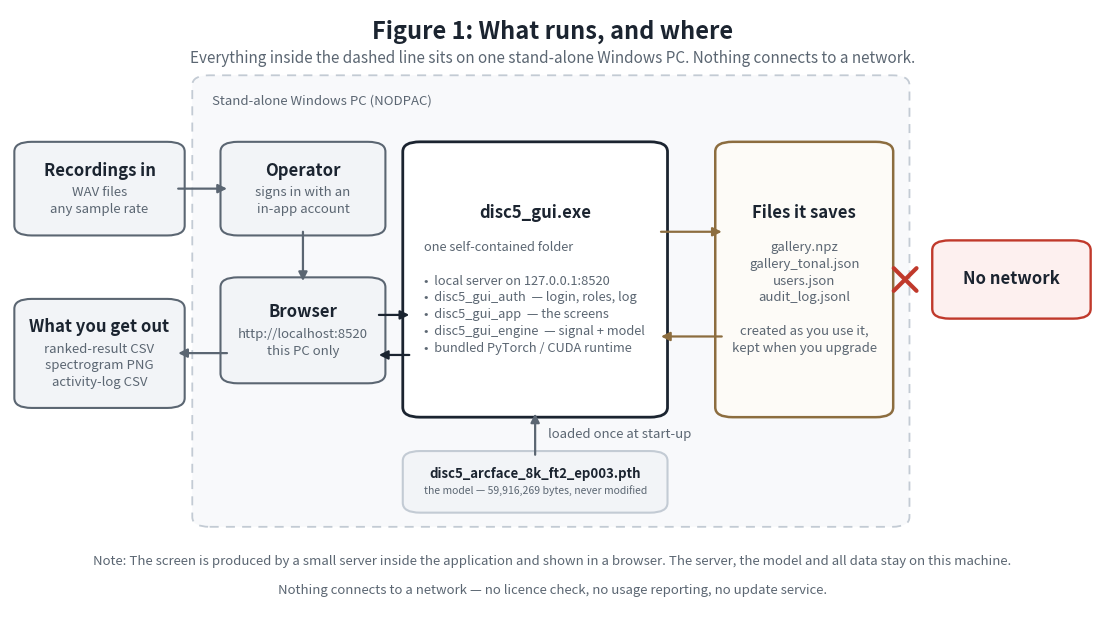

Write the Python code that produced this figure.
# disc5_make_flowfig.py
# Regenerates Figure 1 (deployment view) for DISC5_ReID_System_Flow.md and the Re-ID User Manual.
#
# Figures 2 and 3 are produced by Graphviz from F2_fixed.dot and F3_fixed.dot. Figure 1 is drawn here
# instead, because it is a containment diagram -- what sits inside the PC boundary and what does
# not -- and an automatic layout engine scatters it. Hand placement also allows the red X to be
# drawn ON the boundary, which is the one thing Graphviz cannot express.
#
#   python disc5_make_flowfig1.py --outdir figures
#
# Outputs: flow01_deployment.png and flow01_deployment.svg
#
# Every value annotated on the figure is taken from the delivered disc5_gui_engine.py /
# disc5_gui_app.py / run_gui.py. Labels are measured against the renderer and shrunk until they
# fit, and the script refuses to finish quietly if two boxes overlap -- so neither text overflow
# nor collisions can survive an edit to the wording.

import argparse
import os

import matplotlib
matplotlib.use("Agg")
import matplotlib.pyplot as plt
from matplotlib.patches import FancyBboxPatch, FancyArrowPatch

# ------------------------------------------------------------------ house style
INK, MUTED, RULE = "#1b2430", "#5b6672", "#c3cbd4"
STORE, RED = "#8c6d3f", "#c0392b"
FILL_IO, FILL_PROC, FILL_ZONE = "#f2f4f7", "#ffffff", "#f8f9fb"

FS_TITLE, FS_SUB, FS_BOX, FS_SMALL, FS_NOTE = 17, 11, 12, 9.5, 9.5
MIN_FS = 6.5
PAD_X, PAD_Y = 0.90, 0.86

FIG_W, FIG_H = 14.0, 8.0
_RECTS, _WARN = [], []


# ------------------------------------------------------------------ text fitting
def _extent(fig, ax, s, fs, weight, ls):
    t = ax.text(0.5, 0.5, s, fontsize=fs, fontweight=weight, ha="center", va="center",
                linespacing=ls)
    bb = t.get_window_extent(renderer=fig.canvas.get_renderer())
    (x0, y0), (x1, y1) = ax.transAxes.inverted().transform([[bb.x0, bb.y0], [bb.x1, bb.y1]])
    t.remove()
    return abs(x1 - x0), abs(y1 - y0)


def _fit(fig, ax, s, fs, w, h, weight="normal", ls=1.35, tag=""):
    size = fs
    while size > MIN_FS:
        tw, th = _extent(fig, ax, s, size, weight, ls)
        if tw <= w * PAD_X and th <= h * PAD_Y:
            return size
        size -= 0.25
    _WARN.append(f"  ! does not fit its box: '{(tag or s).splitlines()[0][:34]}' - enlarge the box")
    return MIN_FS


def box(fig, ax, x, y, w, h, title, sub=None, edge=INK, fill=FILL_PROC, lw=1.5,
        fs=FS_BOX, fs_sub=FS_SMALL, align="center"):
    ax.add_patch(FancyBboxPatch((x, y), w, h, boxstyle="round,pad=0.006,rounding_size=0.016",
                                linewidth=lw, edgecolor=edge, facecolor=fill, zorder=2))
    _RECTS.append((x, y, w, h, title.replace("\n", " ")))
    if sub is None:
        s = _fit(fig, ax, title, fs, w, h, weight="bold", ls=1.3, tag=title)
        ax.text(x + w / 2, y + h / 2, title, ha="center", va="center", fontsize=s,
                color=INK, fontweight="bold", zorder=3, linespacing=1.3)
        return
    s1 = _fit(fig, ax, title, fs, w, h * 0.32, weight="bold", ls=1.2, tag=title)
    s2 = _fit(fig, ax, sub, fs_sub, w, h * 0.62, ls=1.38, tag=title + " [sub]")
    _, th = _extent(fig, ax, title, s1, "bold", 1.2)
    _, sh = _extent(fig, ax, sub, s2, "normal", 1.38)
    gap = h * 0.07
    top = y + h / 2 + (th + gap + sh) / 2
    ax.text(x + w / 2, top - th / 2, title, ha="center", va="center", fontsize=s1,
            color=INK, fontweight="bold", zorder=3, linespacing=1.2)
    ax.text(x + w / 2 if align == "center" else x + w * 0.06,
            top - th - gap - sh / 2, sub,
            ha=align, va="center", fontsize=s2, color=MUTED, zorder=3, linespacing=1.38)


def arrow(ax, pts, color=INK, lw=1.6):
    """Orthogonal arrow through an explicit list of points -- no diagonals, no guessing."""
    for a, b in zip(pts, pts[1:-1]):
        ax.plot([a[0], b[0]], [a[1], b[1]], color=color, lw=lw, zorder=4,
                solid_capstyle="round")
    ax.add_patch(FancyArrowPatch(pts[-2], pts[-1], arrowstyle="-|>", mutation_scale=13,
                                 linewidth=lw, color=color, zorder=4, shrinkA=0, shrinkB=0))


def check_overlaps():
    for i in range(len(_RECTS)):
        xi, yi, wi, hi, li = _RECTS[i]
        for j in range(i + 1, len(_RECTS)):
            xj, yj, wj, hj, lj = _RECTS[j]
            ox = min(xi + wi, xj + wj) - max(xi, xj)
            oy = min(yi + hi, yj + hj) - max(yi, yj)
            if ox > 0.004 and oy > 0.004:
                _WARN.append(f"  ! '{li}' overlaps '{lj}'")


# ------------------------------------------------------------------ the figure
def build(outdir, dpi):
    fig, ax = plt.subplots(figsize=(FIG_W, FIG_H))
    ax.set_xlim(0, 1); ax.set_ylim(0, 1); ax.axis("off")

    # --- caption, above everything -------------------------------------------------
    ax.text(0.5, 0.985, "Figure 1: What runs, and where", ha="center", va="top",
            fontsize=FS_TITLE, color=INK, fontweight="bold")
    ax.text(0.5, 0.935,
            "Everything inside the dashed line sits on one stand-alone Windows PC. "
            "Nothing connects to a network.",
            ha="center", va="top", fontsize=FS_SUB, color=MUTED, style="italic")

    # --- the stand-alone PC --------------------------------------------------------
    ZX, ZY, ZW, ZH = 0.172, 0.165, 0.653, 0.725
    ax.add_patch(FancyBboxPatch((ZX, ZY), ZW, ZH, boxstyle="round,pad=0.004,rounding_size=0.016",
                                linewidth=1.3, edgecolor=RULE, facecolor=FILL_ZONE,
                                linestyle=(0, (5, 4)), zorder=1))
    ax.text(ZX + 0.014, ZY + ZH - 0.028, "Stand-alone Windows PC (NODPAC)",
            ha="left", va="top", fontsize=FS_SMALL, color=MUTED, style="italic", zorder=3)

    box(fig, ax, 0.200, 0.640, 0.140, 0.140, "Operator",
        "signs in with an\nin-app account", fill=FILL_IO, edge=MUTED)
    box(fig, ax, 0.200, 0.400, 0.140, 0.160, "Browser",
        "http://localhost:8520\nthis PC only", fill=FILL_IO, edge=MUTED)
    box(fig, ax, 0.368, 0.345, 0.232, 0.435, "disc5_gui.exe",
        "one self-contained folder\n\n"
        "•  local server on 127.0.0.1:8520\n"
        "•  disc5_gui_auth  — login, roles, log\n"
        "•  disc5_gui_app  — the screens\n"
        "•  disc5_gui_engine  — signal + model\n"
        "•  bundled PyTorch / CUDA runtime",
        edge=INK, lw=2.0, align="left")
    box(fig, ax, 0.368, 0.190, 0.232, 0.088, "disc5_arcface_8k_ft2_ep003.pth",
        "the model — 59,916,269 bytes, never modified",
        fill=FILL_IO, edge=RULE, fs=FS_SMALL, fs_sub=FS_NOTE)
    box(fig, ax, 0.656, 0.345, 0.152, 0.435, "Files it saves",
        "gallery.npz\ngallery_tonal.json\nusers.json\naudit_log.jsonl\n\n"
        "created as you use it,\nkept when you upgrade",
        edge=STORE, fill="#fdfbf7", lw=1.8)

    # --- carried in and out by hand ------------------------------------------------
    box(fig, ax, 0.010, 0.640, 0.145, 0.140, "Recordings in",
        "WAV files\nany sample rate", fill=FILL_IO, edge=MUTED)
    box(fig, ax, 0.010, 0.360, 0.145, 0.165, "What you get out",
        "ranked-result CSV\nspectrogram PNG\nactivity-log CSV", fill=FILL_IO, edge=MUTED)

    # --- no network ----------------------------------------------------------------
    box(fig, ax, 0.856, 0.505, 0.134, 0.115, "No network", fill="#fdf0ef", edge=RED, lw=1.7)

    # --- arrows, all orthogonal ----------------------------------------------------
    arrow(ax, [(0.155, 0.710), (0.200, 0.710)], color=MUTED)              # recordings -> operator
    arrow(ax, [(0.270, 0.640), (0.270, 0.560)], color=MUTED)              # operator  -> browser
    arrow(ax, [(0.340, 0.505), (0.368, 0.505)])                           # browser   -> exe
    arrow(ax, [(0.368, 0.440), (0.340, 0.440)])                           # exe       -> browser
    arrow(ax, [(0.200, 0.443), (0.155, 0.443)], color=MUTED)              # browser   -> outputs
    arrow(ax, [(0.484, 0.278), (0.484, 0.345)], color=MUTED)              # model     -> exe
    arrow(ax, [(0.600, 0.640), (0.656, 0.640)], color=STORE)              # exe       -> files
    arrow(ax, [(0.656, 0.470), (0.600, 0.470)], color=STORE)              # files     -> exe
    ax.text(0.496, 0.3115, "loaded once at start-up", ha="left", va="center",
            fontsize=FS_NOTE, color=MUTED, zorder=5)

    # the X sits ON the boundary -- squared up against the figure's aspect ratio
    cx, cy = ZX + ZW, 0.5625
    dx = 0.0105; dy = dx * (FIG_W / FIG_H)
    ax.plot([cx - dx, cx + dx], [cy - dy, cy + dy], color=RED, lw=3.0, zorder=6,
            solid_capstyle="round")
    ax.plot([cx - dx, cx + dx], [cy + dy, cy - dy], color=RED, lw=3.0, zorder=6,
            solid_capstyle="round")

    # --- note, below everything ----------------------------------------------------
    ax.text(0.5, 0.115,
            "Note: The screen is produced by a small server inside the application and shown in a "
            "browser. The server, the model and all data stay on this machine.",
            ha="center", va="top", fontsize=FS_NOTE, color=MUTED, style="italic")
    ax.text(0.5, 0.068,
            "Nothing connects to a network — no licence check, no usage reporting, no update service.",
            ha="center", va="top", fontsize=FS_NOTE, color=MUTED, style="italic")

    check_overlaps()
    os.makedirs(outdir, exist_ok=True)
    for ext in ("png", "svg"):
        p = os.path.join(outdir, f"flow01_deployment.{ext}")
        fig.savefig(p, dpi=dpi, bbox_inches="tight", facecolor="white")
        print(f"  wrote {p}  ({os.path.getsize(p):,} B)")
    plt.close(fig)


def main():
    ap = argparse.ArgumentParser(description="Regenerate Figure 1 of the Re-ID system-flow document.")
    ap.add_argument("--outdir", default=".")
    ap.add_argument("--dpi", type=int, default=300)
    args = ap.parse_args()
    print(f"writing Figure 1 to {os.path.abspath(args.outdir)}")
    build(args.outdir, args.dpi)
    print("\n".join(_WARN) if _WARN else "  all labels fit, no boxes overlap")


if __name__ == "__main__":
    main()
